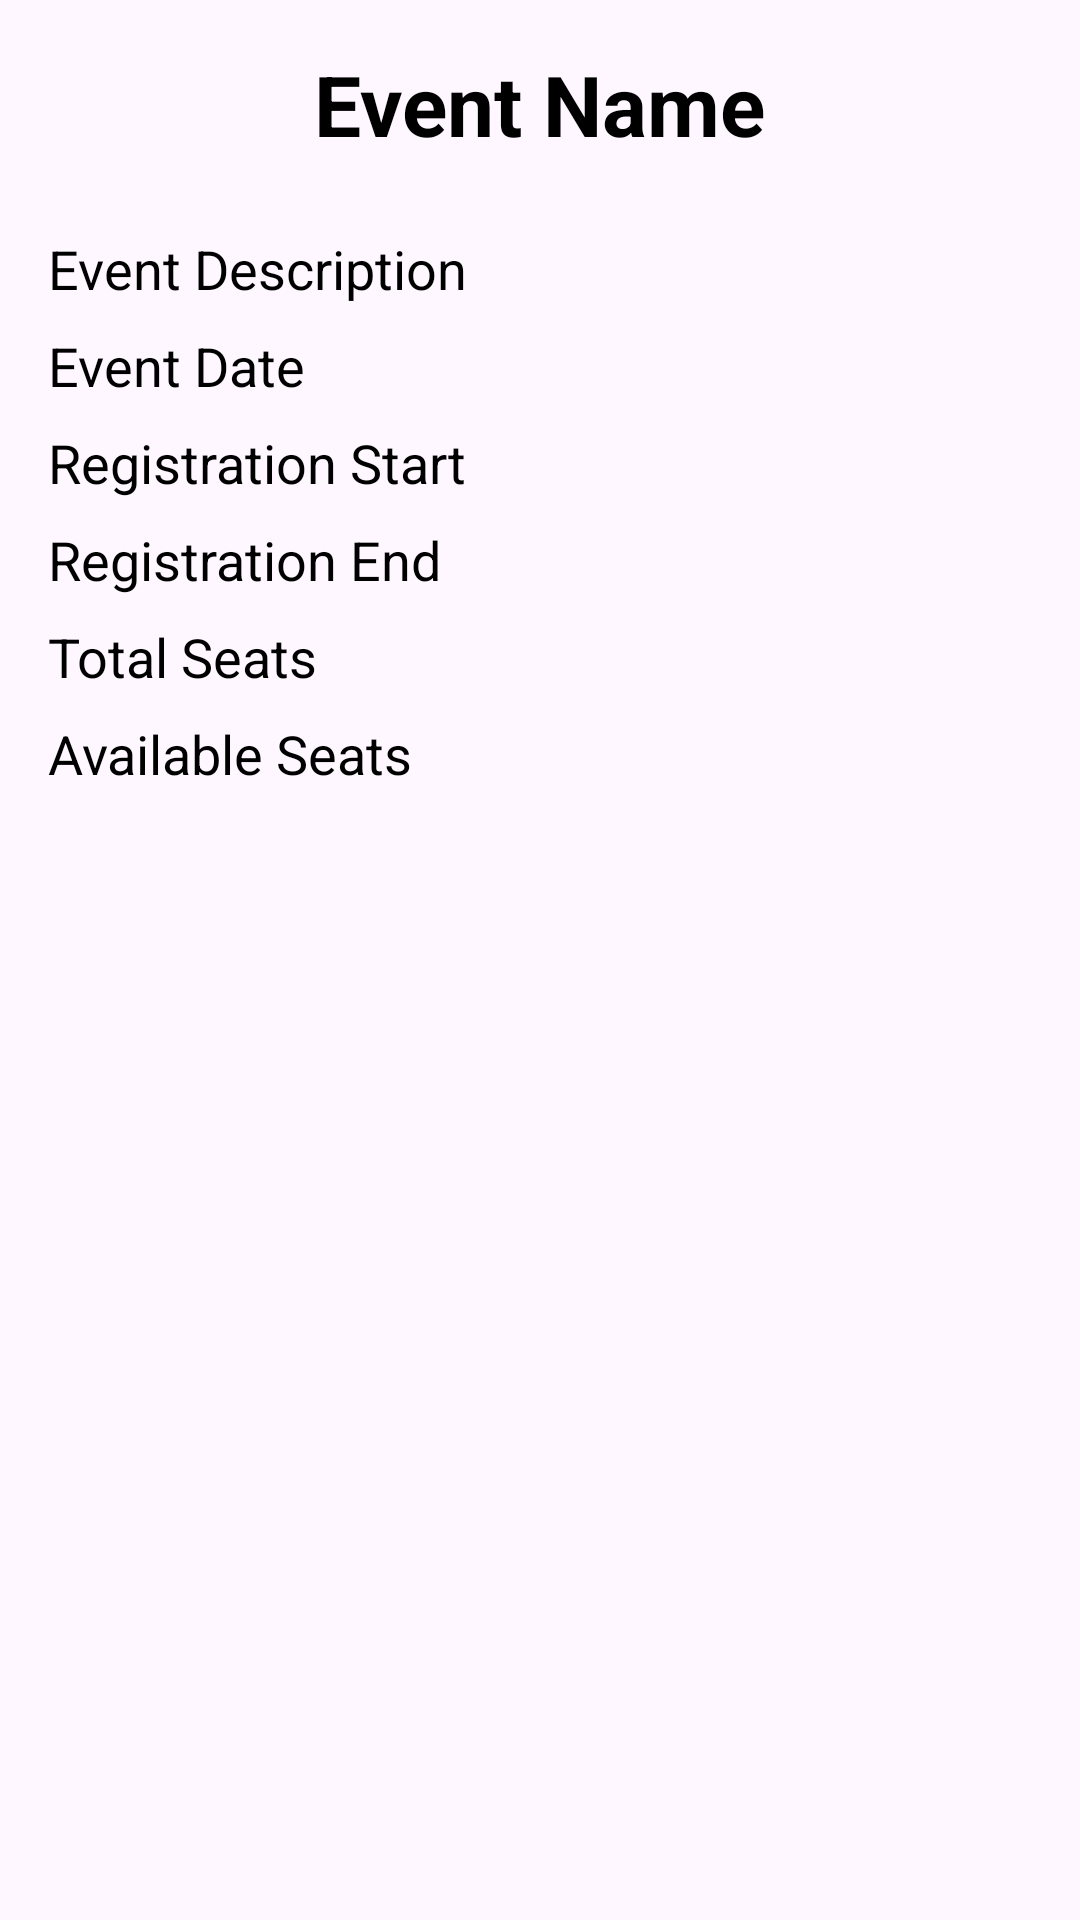

Write the Android layout XML for this screen, with the resource values it uses.
<!-- AndroidManifest.xml: application theme Theme.ScanTix -->
<!-- res/layout/activity_booking.xml -->
<RelativeLayout xmlns:android="http://schemas.android.com/apk/res/android"
    xmlns:tools="http://schemas.android.com/tools"
    android:layout_width="match_parent"
    android:layout_height="match_parent"
    android:padding="16dp">

    <TextView
        android:id="@+id/eventNameTextView"
        android:layout_width="wrap_content"
        android:layout_height="wrap_content"
        android:text="Event Name"
        android:textSize="28sp"
        android:textStyle="bold"
        android:layout_centerHorizontal="true"
        android:layout_marginBottom="16dp"
        android:textColor="@android:color/black"/>

    <TextView
        android:id="@+id/eventDescriptionTextView"
        android:layout_width="wrap_content"
        android:layout_height="wrap_content"
        android:text="Event Description"
        android:textSize="18sp"
        android:layout_below="@id/eventNameTextView"
        android:layout_marginTop="8dp"
        android:textColor="@android:color/black"/>

    
    <TextView
        android:id="@+id/eventDateTextView"
        android:layout_width="wrap_content"
        android:layout_height="wrap_content"
        android:text="Event Date"
        android:textSize="18sp"
        android:layout_below="@id/eventDescriptionTextView"
        android:layout_marginTop="8dp"
        android:textColor="@android:color/black"/>

    <TextView
        android:id="@+id/regStartTextView"
        android:layout_width="wrap_content"
        android:layout_height="wrap_content"
        android:text="Registration Start"
        android:textSize="18sp"
        android:layout_below="@id/eventDateTextView"
        android:layout_marginTop="8dp"
        android:textColor="@android:color/black"/>

    <TextView
        android:id="@+id/regEndTextView"
        android:layout_width="wrap_content"
        android:layout_height="wrap_content"
        android:text="Registration End"
        android:textSize="18sp"
        android:layout_below="@id/regStartTextView"
        android:layout_marginTop="8dp"
        android:textColor="@android:color/black"/>

    <TextView
        android:id="@+id/totalSeatsTextView"
        android:layout_width="wrap_content"
        android:layout_height="wrap_content"
        android:text="Total Seats"
        android:textSize="18sp"
        android:layout_below="@id/regEndTextView"
        android:layout_marginTop="8dp"
        android:textColor="@android:color/black"/>

    <TextView
        android:id="@+id/availableSeatsTextView"
        android:layout_width="wrap_content"
        android:layout_height="wrap_content"
        android:text="Available Seats"
        android:textSize="18sp"
        android:layout_below="@id/totalSeatsTextView"
        android:layout_marginTop="8dp"
        android:textColor="@android:color/black"/>

</RelativeLayout>
<!-- resources referenced by this layout -->
<resources>
  <style name="Theme.ScanTix" parent="Base.Theme.ScanTix" />
  <style name="Base.Theme.ScanTix" parent="Theme.Material3.DayNight.NoActionBar">
          
          <item name="colorPrimary">@color/lavendar</item>
          <item name="colorPrimaryVariant">@color/lavendar</item>
      </style>
  <color name="lavendar">#8692F7</color>
</resources>
